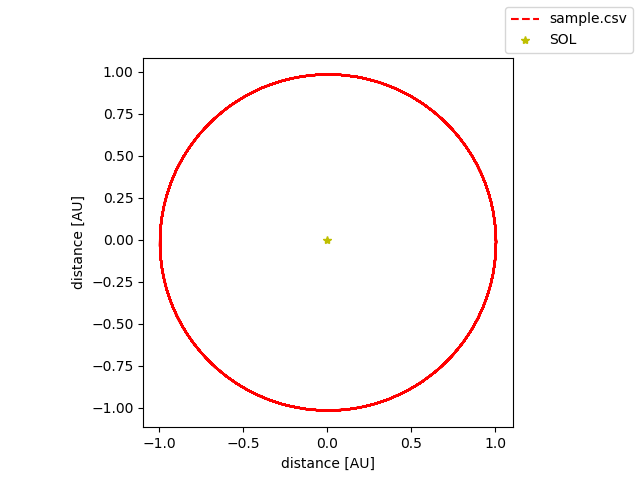

The data file committed next to this chart (first rows):
1994, 258, 0.9960378815017015, -0.14122513449667032, -0.0
1994, 259, 0.9973, -0.1242, -0.0
1994, 260, 0.9993, -0.1071, -0.0
1994, 261, 1.001, -0.09021, -0.0
1994, 262, 1.002, -0.07308, -0.0
1994, 263, 1.002, -0.05604, -0.0
1994, 264, 1.003, -0.03889, -0.0
1994, 265, 1.004, -0.02173, -0.0
1994, 266, 1.004, -0.004556, -0.0
1994, 267, 1.003, 0.0126, 0.0
1994, 268, 1.003, 0.02976, 0.0
1994, 269, 1.002, 0.0469, 0.0
1994, 270, 1, 0.06396, 0.0
1994, 271, 0.9987, 0.08106, 0.0
1994, 272, 0.9972, 0.09813, 0.0
1994, 273, 0.9954, 0.1152, 0.0
1994, 274, 0.9923, 0.132, 0.0
1994, 275, 0.9898, 0.1492, 0.0
1994, 276, 0.9871, 0.1661, 0.0
1994, 277, 0.9831, 0.1829, 0.0
1994, 278, 0.9799, 0.1997, 0.0
1994, 279, 0.9763, 0.2166, 0.0
1994, 280, 0.9724, 0.2333, 0.0
1994, 281, 0.9673, 0.2498, 0.0
1994, 282, 0.9628, 0.2665, 0.0
1994, 283, 0.9581, 0.2829, 0.0
1994, 284, 0.9521, 0.2991, 0.0
1994, 285, 0.9468, 0.3155, 0.0
1994, 286, 0.9412, 0.3318, 0.0
1994, 287, 0.9353, 0.348, 0.0
1994, 288, 0.9283, 0.3638, 0.0
1994, 289, 0.9218, 0.3798, 0.0
1994, 290, 0.9151, 0.3958, 0.0
1994, 291, 0.9072, 0.4111, 0.0
1994, 292, 0.8999, 0.4267, 0.0
1994, 293, 0.8924, 0.4422, 0.0
1994, 294, 0.8846, 0.4577, 0.0
1994, 295, 0.8757, 0.4725, 0.0
1994, 296, 0.8673, 0.4877, 0.0
1994, 297, 0.8587, 0.5026, 0.0
1994, 298, 0.849, 0.517, 0.0
1994, 299, 0.8398, 0.5317, 0.0
1994, 300, 0.8305, 0.5462, 0.0
1994, 301, 0.8208, 0.5606, 0.0
1994, 302, 0.8101, 0.5742, 0.0
1994, 303, 0.8, 0.5883, 0.0
1994, 304, 0.7896, 0.6022, 0.0
1994, 305, 0.779, 0.6158, 0.0
1994, 306, 0.7673, 0.6287, 0.0
1994, 307, 0.7562, 0.642, 0.0
1994, 308, 0.7449, 0.6551, 0.0
1994, 309, 0.7334, 0.668, 0.0
1994, 310, 0.7207, 0.6801, 0.0
1994, 311, 0.7088, 0.6926, 0.0
1994, 312, 0.6966, 0.7049, 0.0
1994, 313, 0.684, 0.7171, 0.0
1994, 314, 0.6707, 0.7282, 0.0
1994, 315, 0.6578, 0.7399, 0.0
1994, 316, 0.6448, 0.7512, 0.0
1994, 317, 0.6314, 0.7625, 0.0
1994, 318, 0.6173, 0.7727, 0.0
... 9,054 more rows
